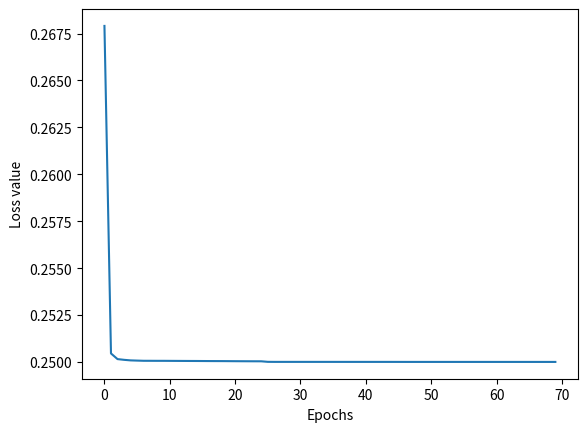

Reproduce this figure in Python.
# import Python Libraries
import numpy as np
from matplotlib import pyplot as plt
import math

# Sigmoid Function
def sigmoid(Z):
    return 1/(1 + np.exp(-Z))

# Relu Function
def relu(Z):
    return np.where(Z>0, Z, 0)

# Leaky Relu Function
def leaky_relu(Z):
    return Z * np.where(Z>0, 1, 0.1)

# Derivative of the Sigmoid function
def d_sigmoid(Z):
    return sigmoid(Z) * (1-sigmoid(Z))

# Derivative of the Relu Function
def d_relu(Z):
    return np.where(Z>0, 1, 0)

# Derivative of the Leaky Relu Function
def d_leaky_relu(Z):
    return np.where(Z>0, 1, 0.1)

# Loss function: (MSE)
    # input: Model output: A2 & groundtruth: Y
    # output: Loss value

def loss_mse(A2, Y):
    loss = (A2 - Y)**2
    loss = loss.mean()

    return loss

# Derivative of the Loss function
def d_loss_mse(A2, Y):
    dsq_diffs = (2 * (A2 - Y))/m
    
    return dsq_diffs

def loss_ce(A2, Y):
    loss = np.where(Y > 0.5, np.log(A2), np.log(1-A2))
    return -1*loss.mean()

def d_loss_ce(A2, Y):
    d = np.where(Y > 0.5, -1/A2, 1/(1-A2))
    return d

# 初始化參數
    # input: 每層的單元數
    # output: parameters

# Weights: W1 & W2 從正態分布中隨機初始化
# Bias: B1 & B2 初始化為 0

def initialize_parameters_FR(n_x, n_h, n_y):
    # return np.random.randn(n_h*(n_x+n_y+1)+n_y)
    w1 = np.random.randn(n_h*n_x)
    b1 = np.zeros(n_h)
    w2 = np.random.randn(n_y*n_h)
    b2 = np.zeros(n_y)
    return np.concatenate((w1,b1,w2,b2))

def initialize_parameters_NM(n_x, n_h, n_y):
    n = n_h*(n_x+n_y+1) + n_y + 1
    params = []
    for i in range(n):
        # w1 = np.random.randn(n_h*n_x)
        # w2 = np.random.randn(n_y*n_h)
        # b1 = np.random.randn(n_h)
        # b2 = np.random.randn(n_y)
        params.append(np.random.randn(n_h*(n_x+n_y+1)+n_y))
    return params

def initialize_parameters(n_x, n_h, n_y):
    # 初始化參數
    W1 = np.random.randn(n_h, n_x)
    B1 = np.zeros((n_h, 1))
    # B1 = np.random.randn(n_h, 1)
    W2 = np.random.randn(n_y, n_h)
    B2 = np.zeros((n_y, 1))
    # B2 = np.random.randn(n_y, 1)
    
    # 寫入parameters字典
    parameters = { 
        "W1": W1,
        "B1": B1,
        "W2": W2,
        "B2": B2
    }
    # print("init:\n",parameters)
    return parameters


# Forward Propagation
    # input: Model input: X & parameters
    # output: Model output: Y & cache(稍後在back_prop中使用)

def forward_prop(X, parameters):
    # 載入參數
    W1 = parameters["W1"]
    W2 = parameters["W2"]
    B1 = parameters["B1"]
    B2 = parameters["B2"]

    # Forward propagation
    Z1 = np.dot(W1, X) + B1
    A1 = leaky_relu(Z1)
    Z2 = np.dot(W2, A1) + B2
    A2 = sigmoid(Z2)
 
    # 寫入cache字典
    cache = {
        "A1": A1,
        "A2": A2,
        "Z1": Z1,
        "Z2": Z2,
        "W1": W1,
        "B1": B1,
        "W2": W2,
        "B2": B2
    }

    return A2, cache

# Backward Propagation
    # input: Model input: X & groundtruth: Y & cache
    # output: gradient

def backward_prop(X, Y, cache, loss_diff):
    # 載入cache
    A1 = cache["A1"]
    A2 = cache["A2"]
    Z1 = cache["Z1"]
    Z2 = cache["Z2"]
    W2 = cache["W2"]

    # Chain rule
    dZ2 = np.multiply(d_loss_ce(A2, Y), d_sigmoid(Z2))
    dW2 = np.dot(dZ2, A1.T)
    dB2 = np.sum(dZ2, axis = 1, keepdims = True)
     
    dA1 = np.dot(W2.T, dZ2)
    dZ1 = np.multiply(dA1, d_leaky_relu(Z1))
    dW1 = np.dot(dZ1, X.T)
    dB1 = np.sum(dZ1, axis = 1, keepdims = True)

    # perturbation
    ptb = abs(loss_diff) > 1000
    # 寫入gradient字典
    gradients = {
        "dW1": dW1 + ptb * np.random.randn(*dW1.shape)/5,
        "dW2": dW2 + ptb * np.random.randn(*dW2.shape)/5,
        "dB1": dB1 + ptb * np.random.randn(*dB1.shape)/5,
        "dB2": dB2 + ptb * np.random.randn(*dB2.shape)/5,
    }
        
    return gradients


# 使用 Fletcher Reeves conjugate gradient 收斂參數
def Fletcher_Reeves_conjugate_gradient(X, Y, n_x, n_h, n_y, loss_fn=loss_mse, cc=1e-2):

    param = initialize_parameters_FR(n_x, n_h, n_y)
    n = len(param)
    j = 1
    x0 = param
    iter = 0
    reset = 0

    def arr2dict(param):
        w1 = param[:n_h*n_x].reshape(n_h,n_x)
        b1 = param[n_h*n_x:n_h*(n_x+1)].reshape(n_h,1)
        w2 = param[n_h*(n_x+1):n_h*((n_x+1)+n_y)].reshape(n_y,n_h)
        b2 = param[n_h*((n_x+1)+n_y):].reshape(n_y,1)
        parameters = { 
            "W1": w1,
            "B1": b1,
            "W2": w2,
            "B2": b2
        }
        return parameters

    def forward_propagation_loss(param):
        w1 = param[:n_h*n_x].reshape(n_h,n_x)
        b1 = param[n_h*n_x:n_h*(n_x+1)].reshape(n_h,1)
        w2 = param[n_h*(n_x+1):n_h*((n_x+1)+n_y)].reshape(n_y,n_h)
        b2 = param[n_h*((n_x+1)+n_y):].reshape(n_y,1)
        z1 = np.dot(w1, X) + b1
        a1 = leaky_relu(z1)
        z2 = np.dot(w2, a1) + b2
        a2 = sigmoid(z2)
        return loss_fn(a2, Y)

    def find_min(x1, v, h=0.1, cc=-1):
        a,b = bracket(x1,v,h=h)
        if np.sum(a) == 0.:
            return [False,None]
        opt = Gold_sec_nD(np.array([a,b]),cc=cc)
        return [True,opt]

    def bracket(x1, v, h=0.1):#from the book: Numerical methods in Engineering with Python
        c = 1.618033989
        f1 = forward_propagation_loss(x1)
        x2 = x1 + v*h
        f2 = forward_propagation_loss(x2)
        # Determine downhill direction and change sign of h if needed
        if f2 > f1:
            h = -h
            x2 = x1 + v*h
            f2 = forward_propagation_loss(x2)
            # Check if minimum between x1 - h and x1 + h
            if f2 > f1: 
                return x2, x1- v*h
        # Search loop
        for i in range (100):
            h = c* h
            x3 = x2+ v*h
            f3 = forward_propagation_loss(x3)
            if f3 > f2:
                return x1, x3
            x1 = x2
            x2 = x3
            f1 = f2
            f2 = f3
        print("The bracket did not include a minimum")
        return 0., 0.

    def Gold_sec_nD(intv: np.ndarray, cc=-1):
        '''
        use golden select method to find local minimum or maximum
        '''
        if cc == -1: # converge condition
            cc = 1.0e-4
        alf = (5**0.5 -1)/ 2 # golden ratio = 0.618... 
        a = intv[0]
        b = intv[1]
        lam= a+ (1- alf)* (b- a)  # |--------|-----|--------|
        mu = a+ alf* (b- a)       # a       lam   mu        b
        fl = forward_propagation_loss(lam)
        fm = forward_propagation_loss(mu) #At first, 2 function evaluations are needed
        iter = 0
        while float(math.dist(a,b)) > cc and iter < 500:
            iter +=1
            # n_iter = n_iter+1      
            if fl > fm:           # |--------|-----|--------|
                a = lam           # x     a(lam)  lam(mu)   b
                lam = mu
                fl = fm
                mu = a+ alf* (b- a)
                fm = forward_propagation_loss(mu)   #In the while loop, only 1 more function evalution is needed
                # optv.append(fl)
            else:
                b = mu
                mu = lam
                fm = fl
                lam = a+ (1- alf)* (b- a)
                fl = forward_propagation_loss(lam)
                # optv.append(fm)
        if forward_propagation_loss(a) < forward_propagation_loss(b): #compare f(a) with f(b), and xopt is the one with smaller func value
            xopt = a
        else:
            xopt = b
            
        return xopt

    def backward_propagation_gradient(param):
        w1 = param[:n_h*n_x].reshape(n_h,n_x)
        b1 = param[n_h*n_x:n_h*(n_x+1)].reshape(n_h,1)
        w2 = param[n_h*(n_x+1):n_h*((n_x+1)+n_y)].reshape(n_y,n_h)
        b2 = param[n_h*((n_x+1)+n_y):].reshape(n_y,1)
        z1 = np.dot(w1, X) + b1
        a1 = leaky_relu(z1)
        z2 = np.dot(w2, a1) + b2
        a2 = sigmoid(z2)
        
        losses.append(loss_fn(a2,Y))
        dz2 = np.multiply(d_loss_ce(a2, Y), d_sigmoid(z2))
        dw2 = np.dot(dz2, a1.T)
        db2 = np.sum(dz2, axis = 1, keepdims = True)
        da1 = np.dot(w2.T, dz2)
        dz1 = np.multiply(da1, d_leaky_relu(z1))
        dw1 = np.dot(dz1, X.T)
        db1 = np.sum(dz1, axis = 1, keepdims = True)
        gradient = np.concatenate((dw1.reshape(-1),
                                   db1.reshape(-1),
                                   dw2.reshape(-1),
                                   db2.reshape(-1),))
        return gradient

    while True:
        df0 = backward_propagation_gradient(x0)
        s0 = -1 * df0
        while j <= n:
            if math.dist(s0, np.zeros_like(s0)) < cc and forward_propagation_loss(x0) < cc:
                return reset, arr2dict(x0)
            # find lambda to make x+l*s is minimum in direction of s.
            ## use hw2 method
            ## a, b = bracket(f, x0, s0, h=0.1)
            ## x1 = Gold_sec_nD(f, np.array([a,b]))
            cond, x1 = find_min(x0, s0)
            if not cond:
                x0 = initialize_parameters_FR(n_x, n_h, n_y)
                reset += 1
                break
            df1 = backward_propagation_gradient(x1)
            s1 = -1*df1 + (np.inner(df1, df1)/np.inner(df0, df0)) * s0
            s0 = s1
            if math.dist(x0,x1) < 1e-4:
                x0 = initialize_parameters_FR(n_x, n_h, n_y)
                reset += 1
                break
            x0 = x1
            df0 = df1
            j += 1
            iter +=1
        j = 1
        iter +=1

# 使用 Nelder Mead Downhill simplex method 收斂參數
def Nelder_Mead_method(X, Y, n_x, n_h, n_y, loss_fn=loss_mse, cc=1e-4):
    
    def arr2dict(param):
        w1 = param[:n_h*n_x].reshape(n_h,n_x)
        b1 = param[n_h*n_x:n_h*(n_x+1)].reshape(n_h,1)
        w2 = param[n_h*(n_x+1):n_h*((n_x+1)+n_y)].reshape(n_y,n_h)
        b2 = param[n_h*((n_x+1)+n_y):].reshape(n_y,1)
        parameters = { 
            "W1": w1,
            "B1": b1,
            "W2": w2,
            "B2": b2
        }
        return parameters

    def forward_propagation_loss(param):
        w1 = param[:n_h*n_x].reshape(n_h,n_x)
        b1 = param[n_h*n_x:n_h*(n_x+1)].reshape(n_h,1)
        w2 = param[n_h*(n_x+1):n_h*((n_x+1)+n_y)].reshape(n_y,n_h)
        b2 = param[n_h*((n_x+1)+n_y):].reshape(n_y,1)
        z1 = np.dot(w1, X) + b1
        a1 = leaky_relu(z1)
        z2 = np.dot(w2, a1) + b2
        a2 = sigmoid(z2)
        return loss_fn(a2, Y)

    start_points = initialize_parameters_NM(n_x, n_h, n_y)
    p_v = [[np.array(p,dtype=np.float64),forward_propagation_loss(p)] for p in start_points]
    p_v.sort(key=lambda x: x[1], reverse=True)
    p = np.array(p_v,dtype=object)[:,0]
    # v = np.array(p_v,dtype=object)[:,1]
    pa,va = p_v[0]
    pb,vb = p_v[-2]
    pc,vc = p_v[-1]
    centers = np.average(p)
    niter = 0
    while math.dist(pa,pc) > cc and niter < 1000:
        pavg = np.average(p[1:])
        pr = pavg + 1*(pavg - pa)
        vr = forward_propagation_loss(pr)
        if vc > vr:
            pe = pavg + 2*(pr - pavg)
            ve = forward_propagation_loss(pe)
            if vr > ve:
                p_v[0] = [pe,ve]
            else:
                p_v[0] = [pr,vr]
        else:
            if vb >= vr:
                p_v[0] = [pr,vr]
            else:
                if vr < va:
                    pp = pr
                else:
                    pp = pa
                pct = pavg + 0.5*(pp - pavg)
                if forward_propagation_loss(pct) > forward_propagation_loss(pp):
                    for j in range(len(p)-1):
                        p[j] += (pc-p[j])/2
                        p_v[j][1] = forward_propagation_loss(p[j])
                else:
                    p_v[0] = [pct,forward_propagation_loss(pct)]
        p_v.sort(key=lambda x: x[1], reverse=True)
        pa,va = p_v[0]
        pb,vb = p_v[1]
        pc,vc = p_v[-1]
        losses.append(vc)
        if niter%1000 == 0:
            print(vc)
        centers = np.average(p)
        niter += 1
    print(f'iteration: {niter}')

    return p_v, arr2dict(pc)

# 使用 powell's conjugate direction method 收斂參數
def powell_conjugate(X, Y, n_x, n_h, n_y, loss_fn=loss_mse):
    
    def arr2dict(param):
        w1 = param[:n_h*n_x].reshape(n_h,n_x)
        b1 = param[n_h*n_x:n_h*(n_x+1)].reshape(n_h,1)
        w2 = param[n_h*(n_x+1):n_h*((n_x+1)+n_y)].reshape(n_y,n_h)
        b2 = param[n_h*((n_x+1)+n_y):].reshape(n_y,1)
        parameters = { 
            "W1": w1,
            "B1": b1,
            "W2": w2,
            "B2": b2
        }
        return parameters

    def forward_propagation_loss(param):
        w1 = param[:n_h*n_x].reshape(n_h,n_x)
        b1 = param[n_h*n_x:n_h*(n_x+1)].reshape(n_h,1)
        w2 = param[n_h*(n_x+1):n_h*((n_x+1)+n_y)].reshape(n_y,n_h)
        b2 = param[n_h*((n_x+1)+n_y):].reshape(n_y,1)
        z1 = np.dot(w1, X) + b1
        a1 = leaky_relu(z1)
        z2 = np.dot(w2, a1) + b2
        a2 = sigmoid(z2)
        return loss_fn(a2, Y)

    def find_min(x1, v, h=0.1, cc=-1):
        a,b = bracket(x1,v,h=h)
        if np.sum(a) == 0.:
            return [False,None]
        opt = Gold_sec_nD(np.array([a,b]),cc=cc)
        return [True,opt]

    def bracket(x1, v, h=0.1):#from the book: Numerical methods in Engineering with Python
        c = 1.618033989
        f1 = forward_propagation_loss(x1)
        x2 = x1 + v*h
        f2 = forward_propagation_loss(x2)
        # Determine downhill direction and change sign of h if needed
        if f2 > f1:
            h = -h
            x2 = x1 + v*h
            f2 = forward_propagation_loss(x2)
            # Check if minimum between x1 - h and x1 + h
            if f2 > f1: 
                return x2, x1- v*h
        # Search loop
        for i in range (100):
            h = c* h
            x3 = x2+ v*h
            f3 = forward_propagation_loss(x3)
            if f3 > f2:
                return x1, x3
            x1 = x2
            x2 = x3
            f1 = f2
            f2 = f3
        print("The bracket did not include a minimum")
        return 0., 0.

    def Gold_sec_nD(intv: np.ndarray, cc=-1):
        '''
        use golden select method to find local minimum or maximum
        '''
        if cc == -1: # converge condition
            cc = 1.0e-4
        alf = (5**0.5 -1)/ 2 # golden ratio = 0.618... 
        a = intv[0]
        b = intv[1]
        lam= a+ (1- alf)* (b- a)  # |--------|-----|--------|
        mu = a+ alf* (b- a)       # a       lam   mu        b
        fl = forward_propagation_loss(lam)
        fm = forward_propagation_loss(mu) #At first, 2 function evaluations are needed
        iter = 0
        while float(math.dist(a,b)) > cc and iter < 500:
            iter +=1
            # n_iter = n_iter+1      
            if fl > fm:           # |--------|-----|--------|
                a = lam           # x     a(lam)  lam(mu)   b
                lam = mu
                fl = fm
                mu = a+ alf* (b- a)
                fm = forward_propagation_loss(mu)   #In the while loop, only 1 more function evalution is needed
                # optv.append(fl)
            else:
                b = mu
                mu = lam
                fm = fl
                lam = a+ (1- alf)* (b- a)
                fl = forward_propagation_loss(lam)
                # optv.append(fm)
        if forward_propagation_loss(a) < forward_propagation_loss(b): #compare f(a) with f(b), and xopt is the one with smaller func value
            xopt = a
        else:
            xopt = b
            
        return xopt
    
    param = initialize_parameters_FR(n_x, n_h, n_y)
    f1 = forward_propagation_loss(param)
    d = np.identity(len(param))
    niter = 0
    while niter < 100:
        z = [param]
        y = [param]
        x = param
        for j in range(len(param)):
            for i in range(len(param)):
                _, param = find_min(param, d[i])
                z.append(param)
            _, param = find_min(param, z[-1]-z[0])
            losses.append(forward_propagation_loss(param))
            y.append(param)
            if j == len(param) -1:
                continue
            np.delete(d,0)
            np.concatenate((d,np.array([z[-1]-z[0]])))
            z = [y[j+1]]
        if math.dist(y[-1],x) < 1e-4 and losses[-1] < 1e-2:
            break
        else:
            param = y[-1]
        niter += 1
    return niter, arr2dict(x)

# 使用 powell's conjugate direction method 收斂參數
def gradient_descent_Newton_method(X, Y, n_x, n_h, n_y, loss_fn=loss_mse):
    
    def arr2dict(param):
        w1 = param[:n_h*n_x].reshape(n_h,n_x)
        b1 = param[n_h*n_x:n_h*(n_x+1)].reshape(n_h,1)
        w2 = param[n_h*(n_x+1):n_h*((n_x+1)+n_y)].reshape(n_y,n_h)
        b2 = param[n_h*((n_x+1)+n_y):].reshape(n_y,1)
        parameters = { 
            "W1": w1,
            "B1": b1,
            "W2": w2,
            "B2": b2
        }
        return parameters

    def forward_propagation_loss(param):
        w1 = param[:n_h*n_x].reshape(n_h,n_x)
        b1 = param[n_h*n_x:n_h*(n_x+1)].reshape(n_h,1)
        w2 = param[n_h*(n_x+1):n_h*((n_x+1)+n_y)].reshape(n_y,n_h)
        b2 = param[n_h*((n_x+1)+n_y):].reshape(n_y,1)
        z1 = np.dot(w1, X) + b1
        a1 = leaky_relu(z1)
        z2 = np.dot(w2, a1) + b2
        a2 = sigmoid(z2)
        return loss_fn(a2, Y)

    def find_armijo_min(x1, v, h=0.1, cc=-1):
        lam = Armijo(loss_fn, x1, v, h)
        return lam

    def gradient_nD(f, x, h=1e-3):
        '''
        Compute the gradient of f at one given point x
            f: nD function
            x: point location which degree > 1
            h: interval, not important
        '''
        gradient = []
        for i in range(len(x)):
            h_v = np.array([h if i==j else 0 for j in range(len(x))])
            x_plus = f(*(np.array(x) + h_v))
            x_minus= f(*(np.array(x) - h_v))
            gradient.append((x_plus - x_minus) / (2*h))
        return np.array(gradient)

    def Armijo(f, x, s, lam):
        epsilon = 0.2
        if (f(x+ lam*s) <= f(x) + lam*epsilon*np.inner(gradient_nD(f, x),x)):
            while (f(x+ lam*s) <= f(x) + lam*epsilon*np.inner(gradient_nD(f, x),x)):
                lam = lam*2
        else:
            while (f(x+ lam*s) > f(x) + lam*epsilon*np.inner(gradient_nD(f, x),x)):
                lam = lam/2
        return x+ lam*s
    
def Davidon_Fletcher_Powell_method(X, Y, n_x, n_h, n_y, loss_fn=loss_mse, cc=1e-2):
    def arr2dict(param):
        w1 = param[:n_h*n_x].reshape(n_h,n_x)
        b1 = param[n_h*n_x:n_h*(n_x+1)].reshape(n_h,1)
        w2 = param[n_h*(n_x+1):n_h*((n_x+1)+n_y)].reshape(n_y,n_h)
        b2 = param[n_h*((n_x+1)+n_y):].reshape(n_y,1)
        parameters = { 
            "W1": w1,
            "B1": b1,
            "W2": w2,
            "B2": b2
        }
        return parameters

    def forward_propagation_loss(param):
        w1 = param[:n_h*n_x].reshape(n_h,n_x)
        b1 = param[n_h*n_x:n_h*(n_x+1)].reshape(n_h,1)
        w2 = param[n_h*(n_x+1):n_h*((n_x+1)+n_y)].reshape(n_y,n_h)
        b2 = param[n_h*((n_x+1)+n_y):].reshape(n_y,1)
        z1 = np.dot(w1, X) + b1
        a1 = leaky_relu(z1)
        z2 = np.dot(w2, a1) + b2
        a2 = sigmoid(z2)
        return loss_fn(a2, Y)
    
    def backward_propagation_gradient(param):
        w1 = param[:n_h*n_x].reshape(n_h,n_x)
        b1 = param[n_h*n_x:n_h*(n_x+1)].reshape(n_h,1)
        w2 = param[n_h*(n_x+1):n_h*((n_x+1)+n_y)].reshape(n_y,n_h)
        b2 = param[n_h*((n_x+1)+n_y):].reshape(n_y,1)
        z1 = np.dot(w1, X) + b1
        a1 = leaky_relu(z1)
        z2 = np.dot(w2, a1) + b2
        a2 = sigmoid(z2)
        
        # losses.append(loss_fn(a2,Y))
        dz2 = np.multiply(d_loss_ce(a2, Y), d_sigmoid(z2))
        dw2 = np.dot(dz2, a1.T)
        db2 = np.sum(dz2, axis = 1, keepdims = True)
        da1 = np.dot(w2.T, dz2)
        dz1 = np.multiply(da1, d_leaky_relu(z1))
        dw1 = np.dot(dz1, X.T)
        db1 = np.sum(dz1, axis = 1, keepdims = True)
        gradient = np.concatenate((dw1.reshape(-1),
                                   db1.reshape(-1),
                                   dw2.reshape(-1),
                                   db2.reshape(-1),))
        return gradient

    def find_min(x1, v, h=0.1, cc=-1):
        a,b = bracket(x1,v,h=h)
        if np.sum(a) == 0.:
            return [False,None]
        opt = Gold_sec_nD(np.array([a,b]),cc=cc)
        return [True,opt]

    def bracket(x1, v, h=0.1):#from the book: Numerical methods in Engineering with Python
        c = 1.618033989
        f1 = forward_propagation_loss(x1)
        x2 = x1 + v*h
        f2 = forward_propagation_loss(x2)
        # Determine downhill direction and change sign of h if needed
        if f2 > f1:
            h = -h
            x2 = x1 + v*h
            f2 = forward_propagation_loss(x2)
            # Check if minimum between x1 - h and x1 + h
            if f2 > f1: 
                return x2, x1- v*h
        # Search loop
        for i in range (100):
            h = c* h
            x3 = x2+ v*h
            f3 = forward_propagation_loss(x3)
            if f3 > f2:
                return x1, x3
            x1 = x2
            x2 = x3
            f1 = f2
            f2 = f3
        print("The bracket did not include a minimum")
        return 0., 0.

    def Gold_sec_nD(intv: np.ndarray, cc=-1):
        '''
        use golden select method to find local minimum or maximum
        '''
        if cc == -1: # converge condition
            cc = 1.0e-4
        alf = (5**0.5 -1)/ 2 # golden ratio = 0.618... 
        a = intv[0]
        b = intv[1]
        lam= a+ (1- alf)* (b- a)  # |--------|-----|--------|
        mu = a+ alf* (b- a)       # a       lam   mu        b
        fl = forward_propagation_loss(lam)
        fm = forward_propagation_loss(mu) #At first, 2 function evaluations are needed
        iter = 0
        while float(math.dist(a,b)) > cc and iter < 500:
            iter +=1
            # n_iter = n_iter+1      
            if fl > fm:           # |--------|-----|--------|
                a = lam           # x     a(lam)  lam(mu)   b
                lam = mu
                fl = fm
                mu = a+ alf* (b- a)
                fm = forward_propagation_loss(mu)   #In the while loop, only 1 more function evalution is needed
                # optv.append(fl)
            else:
                b = mu
                mu = lam
                fm = fl
                lam = a+ (1- alf)* (b- a)
                fl = forward_propagation_loss(lam)
                # optv.append(fm)
        if forward_propagation_loss(a) < forward_propagation_loss(b): #compare f(a) with f(b), and xopt is the one with smaller func value
            xopt = a
        else:
            xopt = b
            
        return xopt

    def matrix_multiply_2D(a, b):
        if len(a.shape) == 1:
            a = a.reshape(1,-1)
        if len(b.shape) == 1:
            b = b.reshape(-1,1)
        res = np.zeros((a.shape[0], b.shape[1]))
        for i in range(a.shape[0]):
            for j in range(b.shape[1]):
                for k in range(a.shape[1]):
                    res[i][j] += a[i][k]* b[k][j]
        if res.shape[1] == 1:
            res = res.reshape(-1)
        return res

    param = initialize_parameters_FR(n_x, n_h, n_y)
    B = np.identity(len(param))
    niter = 1
    x0 = param
    df0 = backward_propagation_gradient(x0)
    while niter < 1000 and np.linalg.norm(df0) > 1e-4:
        s = -1* np.matmul(B, df0)
        _, x1 = find_min(x0, s)
        df1 = backward_propagation_gradient(x1)
        if np.linalg.norm(df1) < 1e-4:
            return niter, arr2dict(x1)
        lam = np.average((x1-x0)/s)
        g = df1 - df0
        M = lam * matrix_multiply_2D(s.reshape(-1,1),s.reshape(-1,1)) / np.inner(s,g)
        Bg = np.matmul(B,g)
        N = -1 * matrix_multiply_2D(Bg.reshape(-1,1),Bg.reshape(-1,1)) / np.inner(g,Bg)
        B = B + M + N
        losses.append(forward_propagation_loss(x0))
        # if niter > 10 and abs(losses[-1] - sum(losses[-10:])/10) < 1e-6:
        #     return niter, arr2dict(x0)
        x0 = x1
        df0 = df1
        niter += 1
        if niter % 5 == 0:
            B = np.identity(len(param))
    return niter, arr2dict(x0)

# 定義訓練迴圈

def training_loop(X, Y, n_x, n_h, n_y, n_epoch, learning_rate):
    # 更新參數

    # 使用Gradient Descent
        # 輸入: parameter & gradient & learning rate
        # 輸出: parameter
    def update_parameters(parameters, gradients, learningRate):
        
        parameters["W1"] = parameters["W1"] - learningRate * gradients["dW1"]
        parameters["W2"] = parameters["W2"] - learningRate * gradients["dW2"]
        parameters["B1"] = parameters["B1"] - learningRate * gradients["dB1"]
        parameters["B2"] = parameters["B2"] - learningRate * gradients["dB2"]
        
        return parameters
    
    # 初始化參數
    parameters = initialize_parameters(n_x, n_h, n_y)

    for epoch in range(0, n_epoch + 1):
        # Forward propagation
        A2, cache = forward_prop(X, parameters)

        # 計算Loss
        loss = loss_ce(A2, Y)
        # 記錄Loss值(輸出圖片用)
        losses.append(loss)

        # 計算gradient
        grads = backward_prop(X, Y, cache, losses[epoch]/(losses[epoch]-losses[epoch-1]))

        # 更新參數
        parameters = update_parameters(parameters, grads, learning_rate)

        # 追蹤Loss變化
        if(epoch % 10000 == 0):
            print("Epoch {:d}, Loss {:f}".format(epoch, loss))

        # learning rate decay
        # if epoch % 1000 == 999:
        #     learning_rate *= 0.9
    # print("---Training Finished---\n")
    # print('\nend:\n',parameters)
    return parameters


# 預測測試資料
    # input: X & parameters (for forward_prop)
    # output: 預測結果: y_predict (0 or 1)

def predict(X, parameters):
    A2, _ = forward_prop(X, parameters)
    A2 = np.squeeze(A2) 

    return A2 >= 0.5, A2

if __name__ =='__main__':
    # The 4 training examples by columns
    X = np.array([[0, 0, 1, 1], 
                [0, 1, 0, 1]])

    # The outputs of the XOR for every example in X
    Y = np.array([[0, 1, 1, 0]])

    # Set the hyperparameters
    n_x = X.shape[0]        # No. of neurons in first layer
    n_h = 2                 # No. of neurons in hidden layer
    n_y = Y.shape[0]        # No. of neurons in output layer
    m = X.shape[1]          # No. of training examples
    n_epochs = 50000
    learning_rate = 0.1
    losses = [] # 記錄Loss值(輸出圖片用)

    ## Main training process
    ## orignal gradient descent
    # trained_parameters = training_loop(
    #     X,
    #     Y,
    #     n_x,
    #     n_h,
    #     n_y,
    #     n_epochs,
    #     learning_rate)
    # reset_times, trained_parameters = Fletcher_Reeves_conjugate_gradient(
    #     X,
    #     Y,
    #     n_x,
    #     n_h,
    #     n_y,
    #     loss_mse,
    # )
    # pv_set, trained_parameters = Nelder_Mead_method(
    #     X,
    #     Y,
    #     n_x,
    #     n_h,
    #     n_y,
    #     loss_mse,
    # )
    # niter, trained_parameters = powell_conjugate(
    #     X,
    #     Y,
    #     n_x,
    #     n_h,
    #     n_y,
    #     loss_mse,
    # )
    
    niter, trained_parameters = Davidon_Fletcher_Powell_method(
        X,
        Y,
        n_x,
        n_h,
        n_y,
        loss_mse,
    )

    # print(f"reset {reset_times} times")
    # 4種組合之測試data
    test_1 = np.array([[0], [0]])
    test_2 = np.array([[0], [1]])
    test_3 = np.array([[1], [0]])
    test_4 = np.array([[1], [1]])

    # 4種組合之預測結果
    predict_1, origin_1 = predict(test_1, trained_parameters)
    predict_2, origin_2 = predict(test_2, trained_parameters)
    predict_3, origin_3 = predict(test_3, trained_parameters)
    predict_4, origin_4 = predict(test_4, trained_parameters)

    # Print the result
    print('---Neural Network Prediction Test---')
    print('({:d}, {:d}) is {:d},   Model output: {:f}'.format( test_1[0][0], test_1[1][0], predict_1, origin_1))
    print('({:d}, {:d}) is {:d},   Model output: {:f}'.format( test_2[0][0], test_2[1][0], predict_2, origin_2))
    print('({:d}, {:d}) is {:d},   Model output: {:f}'.format( test_3[0][0], test_3[1][0], predict_3, origin_3))
    print('({:d}, {:d}) is {:d},   Model output: {:f}'.format( test_4[0][0], test_4[1][0], predict_4, origin_4))


    # Evaluating the performance
    plt.figure(num = "Loss - Epochs")
    plt.plot(losses)
    plt.xlabel("Epochs")
    plt.ylabel("Loss value")
    plt.show()